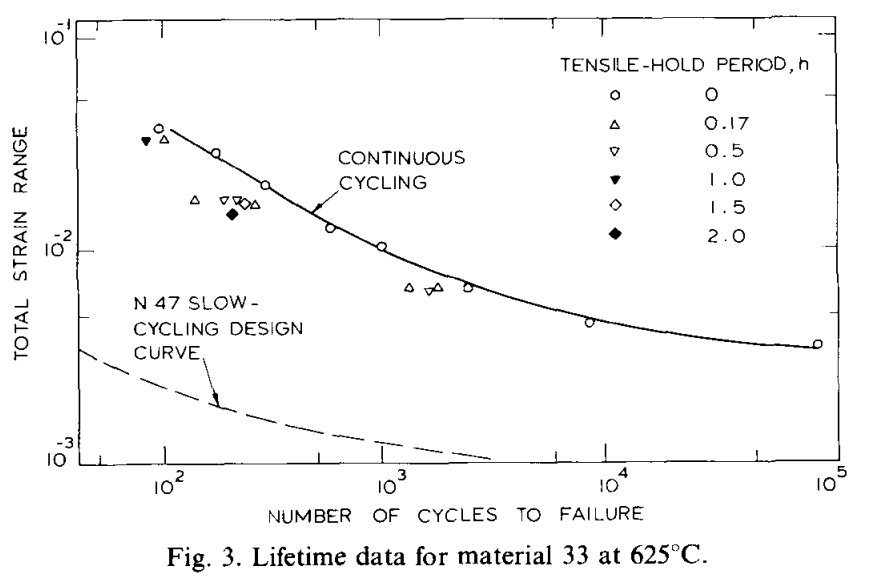

Values plotted in this chart, from the file beside it:
Condition 1, , Condition 2, , Condition 3, , Condition 4, , Condition 5, , Condition 6, 
X, Y, X, Y, X, Y, X, Y, X, Y, X, Y
93.21, 0.03739, 97.91, 0.03328, 184.4, 0.0174, 81.55, 0.03304, 229.2, 0.01665, 202, 0.01493
170.6, 0.02898, 258.4, 0.01653, 210.7, 0.01727, , , , , , 
283.1, 0.02042, 1284, 0.006698, 1574, 0.006506, , , , , , 
559.9, 0.01272, 1737, 0.006698, , , , , , , , 
968.9, 0.01052, 136.3, 0.01715, , , , , , , , 
2366, 0.006698, , , , , , , , , , 
8388, 0.004586, , , , , , , , , , 
92233, 0.003632, , , , , , , , , , 
